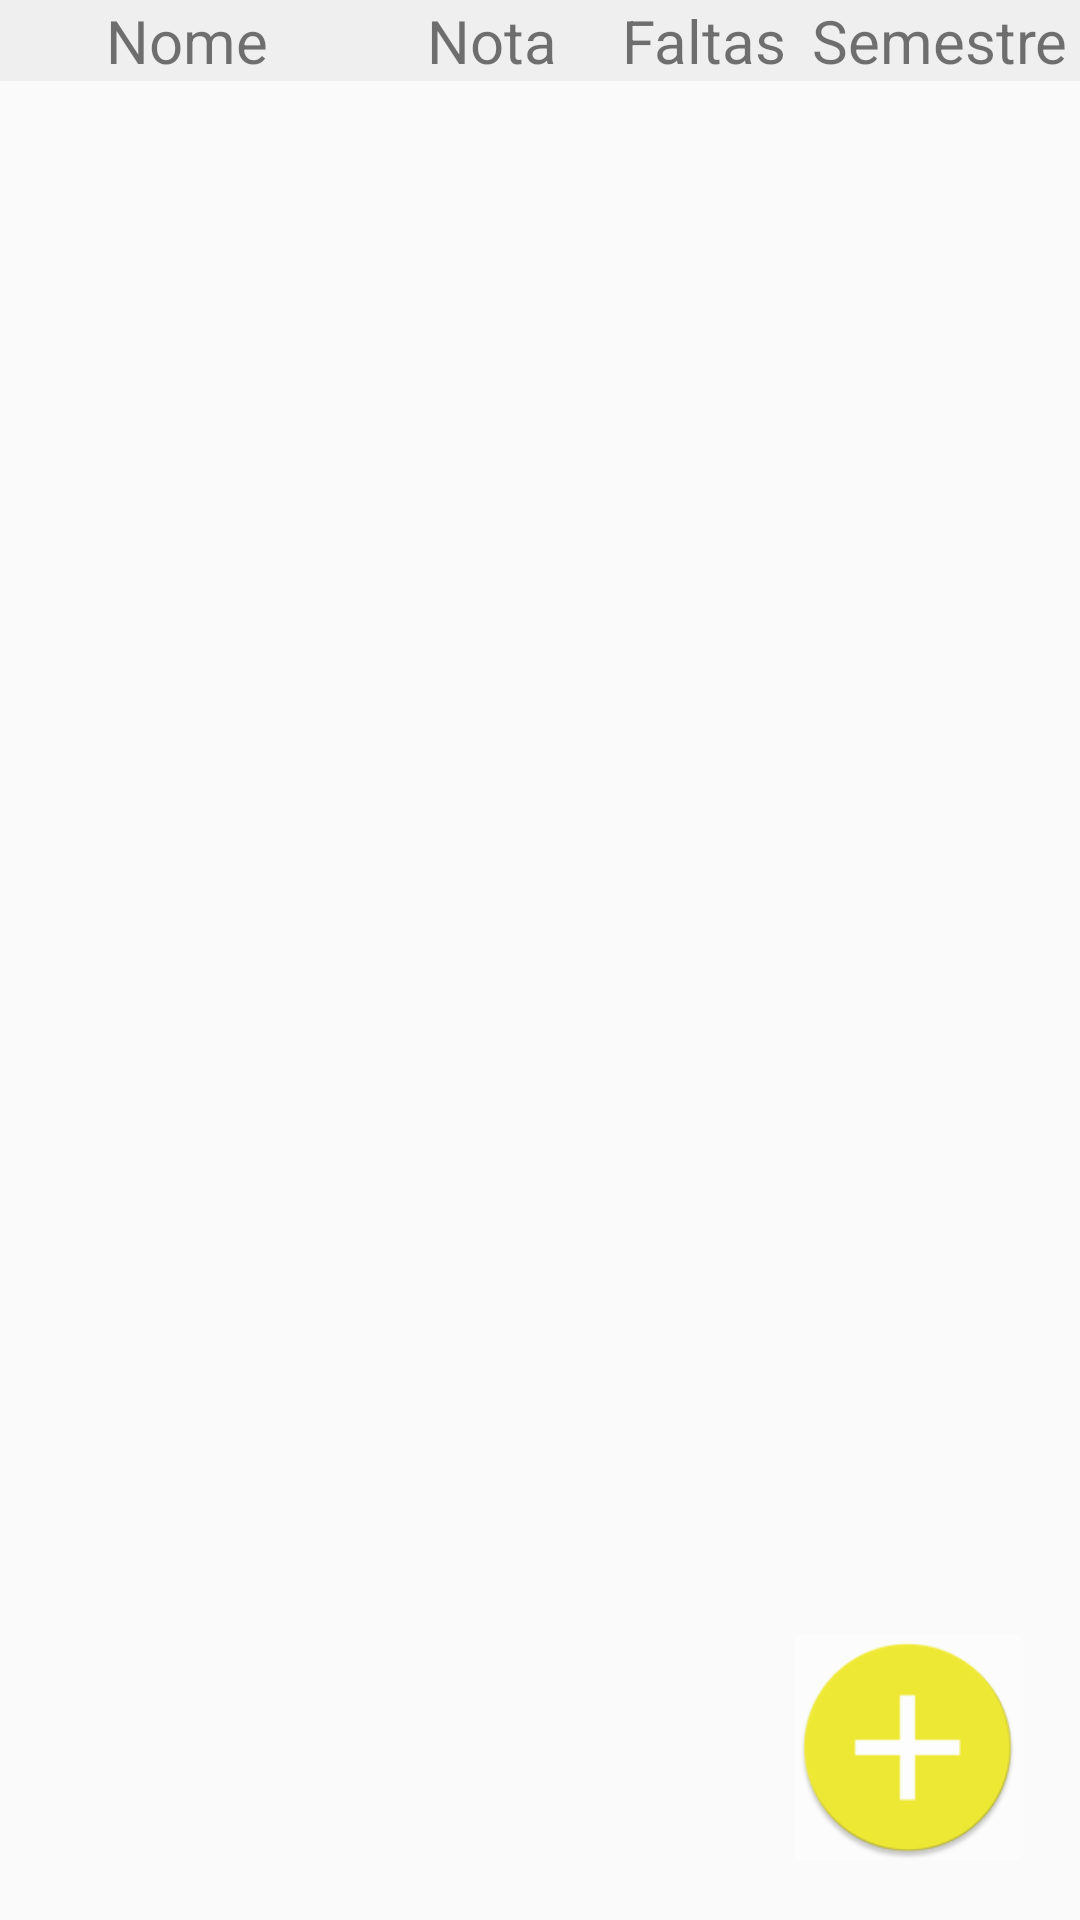

Android layout source for this screen:
<!-- AndroidManifest.xml: application theme MyTheme -->
<!-- res/layout/activity_list_disciplina.xml -->
<?xml version="1.0" encoding="utf-8"?>
<LinearLayout xmlns:android="http://schemas.android.com/apk/res/android"
    xmlns:app="http://schemas.android.com/apk/res-auto"
    xmlns:tools="http://schemas.android.com/tools"
    android:layout_width="match_parent"
    android:layout_height="match_parent"
    tools:context="br.ufop.ControleAcademico.main.disciplina.ListDisciplinaActivity"
    android:orientation="vertical">
        <LinearLayout
            android:layout_width="match_parent"
            android:layout_height="match_parent"
            android:orientation="vertical">

            <LinearLayout
                android:layout_width="match_parent"
                android:layout_height="wrap_content"
                android:background="#EFEFEF">

                <TextView
                    android:textSize="20sp"
                    android:layout_width="0dp"
                    android:layout_weight="2"
                    android:layout_height="wrap_content"
                    android:text="Nome"
                    android:layout_gravity="center"
                    android:gravity="center"/>

                <TextView
                    android:textSize="20sp"
                    android:layout_width="0dp"
                    android:layout_weight="1.25"
                    android:layout_height="wrap_content"
                    android:text="Nota"
                    android:layout_gravity="center"
                    android:gravity="center"/>

                <TextView
                    android:textSize="20sp"
                    android:layout_width="0dp"
                    android:layout_weight="1"
                    android:layout_height="wrap_content"
                    android:text="Faltas"
                    android:layout_gravity="center"
                    android:gravity="center"/>

                <TextView
                    android:textSize="20sp"
                    android:layout_width="0dp"
                    android:layout_weight="1.5"
                    android:layout_height="wrap_content"
                    android:text="Semestre"
                    android:layout_gravity="center"
                    android:gravity="center"/>

            </LinearLayout>

            <FrameLayout
                android:layout_width="match_parent"
                android:layout_height="match_parent">

                <ListView
                    android:id="@+id/listDisciplinas"
                    android:layout_width="match_parent"
                    android:layout_height="match_parent"></ListView>

                <TextView
                    android:id="@+id/tvEmptyList"
                    android:layout_width="wrap_content"
                    android:layout_height="wrap_content"
                    android:textSize="20sp"
                    android:layout_gravity="center"
                    android:visibility="invisible"
                    android:text="Clique no '+' para adicionar disciplinas."/>

                <ImageButton
                    android:layout_width="75dp"
                    android:layout_height="75dp"
                    android:layout_gravity="bottom|right"
                    android:layout_marginRight="20dp"
                    android:layout_marginBottom="20dp"
                    android:scaleType="fitXY"
                    android:background="#80FFFFFF"
                    android:onClick="adicionar"
                    android:src="@mipmap/ic_add_round" />
            </FrameLayout>
        </LinearLayout>
</LinearLayout>
<!-- resources referenced by this layout -->
<resources>
  <!-- mipmap ic_add_round: png bitmap (mipmap-hdpi, 2611 bytes) -->
  <style name="MyTheme" parent="Theme.AppCompat.Light.DarkActionBar">
          
          <item name="colorPrimary">@color/colorPrimary</item>
          <item name="colorPrimaryDark">@color/colorPrimaryDark</item>
          <item name="colorAccent">#696969</item>
      </style>
  <!-- not gathered from this repository: default colours our renderer supplied (Android Studio template values) -->
  <color name="colorPrimary">#FF6200EE</color>
  <color name="colorPrimaryDark">#FF3700B3</color>
</resources>
